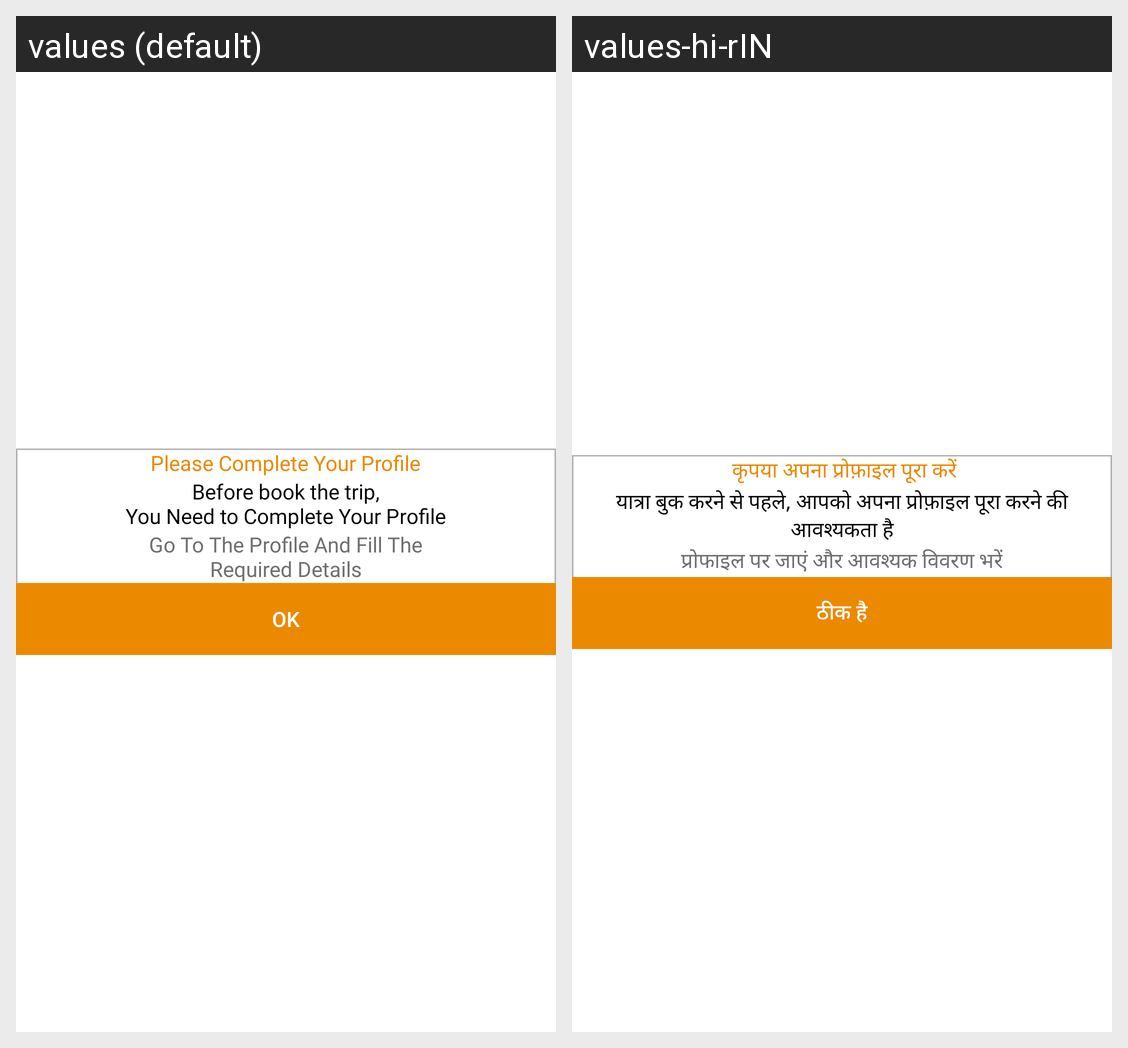

This grid shows one Android layout under two languages. Give, for every string resource on the screen, its name, the default text and each shown locale's text.
Android screen res/layout/dialog_complete_profile.xml rendered under 2 locales, left to right: values (default), values-hi-rIN. Device: Nexus 5 (rendered at 1080×1920; each locale shown at half size, 540×960, under a caption strip naming it); theme Theme.TransportUser.
Strings drawn on this screen, with the default value and each locale's value (text and hints the layout hard-codes, and strings that could not be matched under every locale, appear in the picture but are not listed):

please_complete_your_profile
  values: Please Complete Your Profile
  values-hi-rIN:  कृपया अपना प्रोफ़ाइल पूरा करें

before_book_the_trip_You_Need_to_Complete_Your_Profile
  values: Before book the trip,
      You Need to Complete Your Profile
  values-hi-rIN: यात्रा बुक करने से पहले, आपको अपना प्रोफ़ाइल पूरा करने की आवश्यकता है

go_To_The_Profile_And_Fill_The_Required_Details
  values: Go To The Profile And Fill The
      Required Details
  values-hi-rIN: प्रोफाइल पर जाएं और आवश्यक विवरण भरें

ok
  values: OK
  values-hi-rIN: ठीक है
